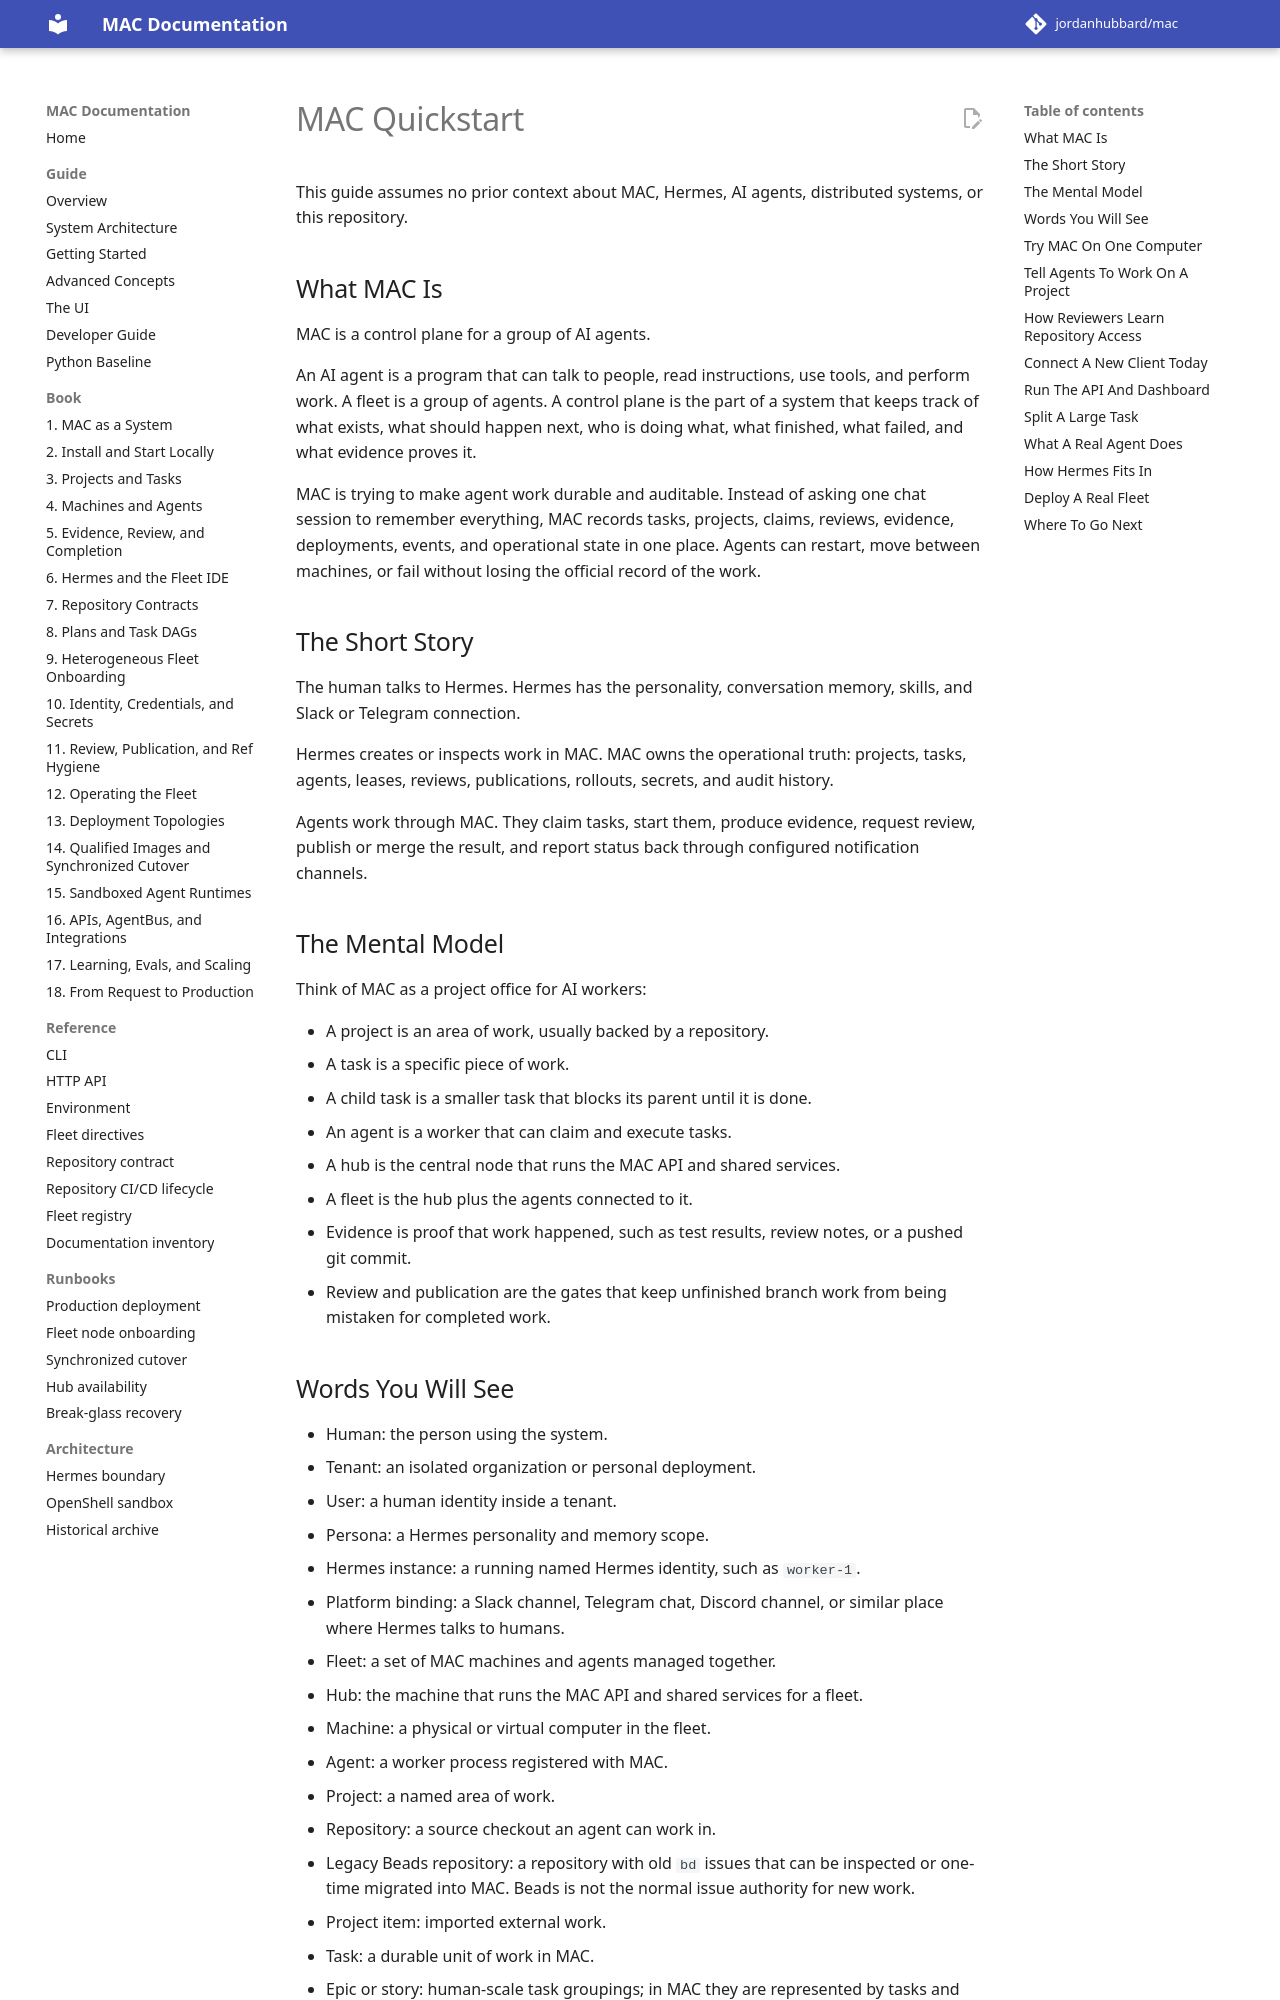

repository: jordanhubbard/mac · page: 1.5.0/getting-started/index.html · generator: mkdocs

# MAC Quickstart

This guide assumes no prior context about MAC, Hermes, AI agents, distributed
systems, or this repository.

## What MAC Is

MAC is a control plane for a group of AI agents.

An AI agent is a program that can talk to people, read instructions, use tools,
and perform work. A fleet is a group of agents. A control plane is the part of a
system that keeps track of what exists, what should happen next, who is doing
what, what finished, what failed, and what evidence proves it.

MAC is trying to make agent work durable and auditable. Instead of asking one
chat session to remember everything, MAC records tasks, projects, claims,
reviews, evidence, deployments, events, and operational state in one place.
Agents can restart, move between machines, or fail without losing the official
record of the work.

## The Short Story

The human talks to Hermes. Hermes has the personality, conversation memory,
skills, and Slack or Telegram connection.

Hermes creates or inspects work in MAC. MAC owns the operational truth: projects,
tasks, agents, leases, reviews, publications, rollouts, secrets, and audit
history.

Agents work through MAC. They claim tasks, start them, produce evidence, request
review, publish or merge the result, and report status back through configured
notification channels.

## The Mental Model

Think of MAC as a project office for AI workers:

- A project is an area of work, usually backed by a repository.
- A task is a specific piece of work.
- A child task is a smaller task that blocks its parent until it is done.
- An agent is a worker that can claim and execute tasks.
- A hub is the central node that runs the MAC API and shared services.
- A fleet is the hub plus the agents connected to it.
- Evidence is proof that work happened, such as test results, review notes, or a
  pushed git commit.
- Review and publication are the gates that keep unfinished branch work from
  being mistaken for completed work.
